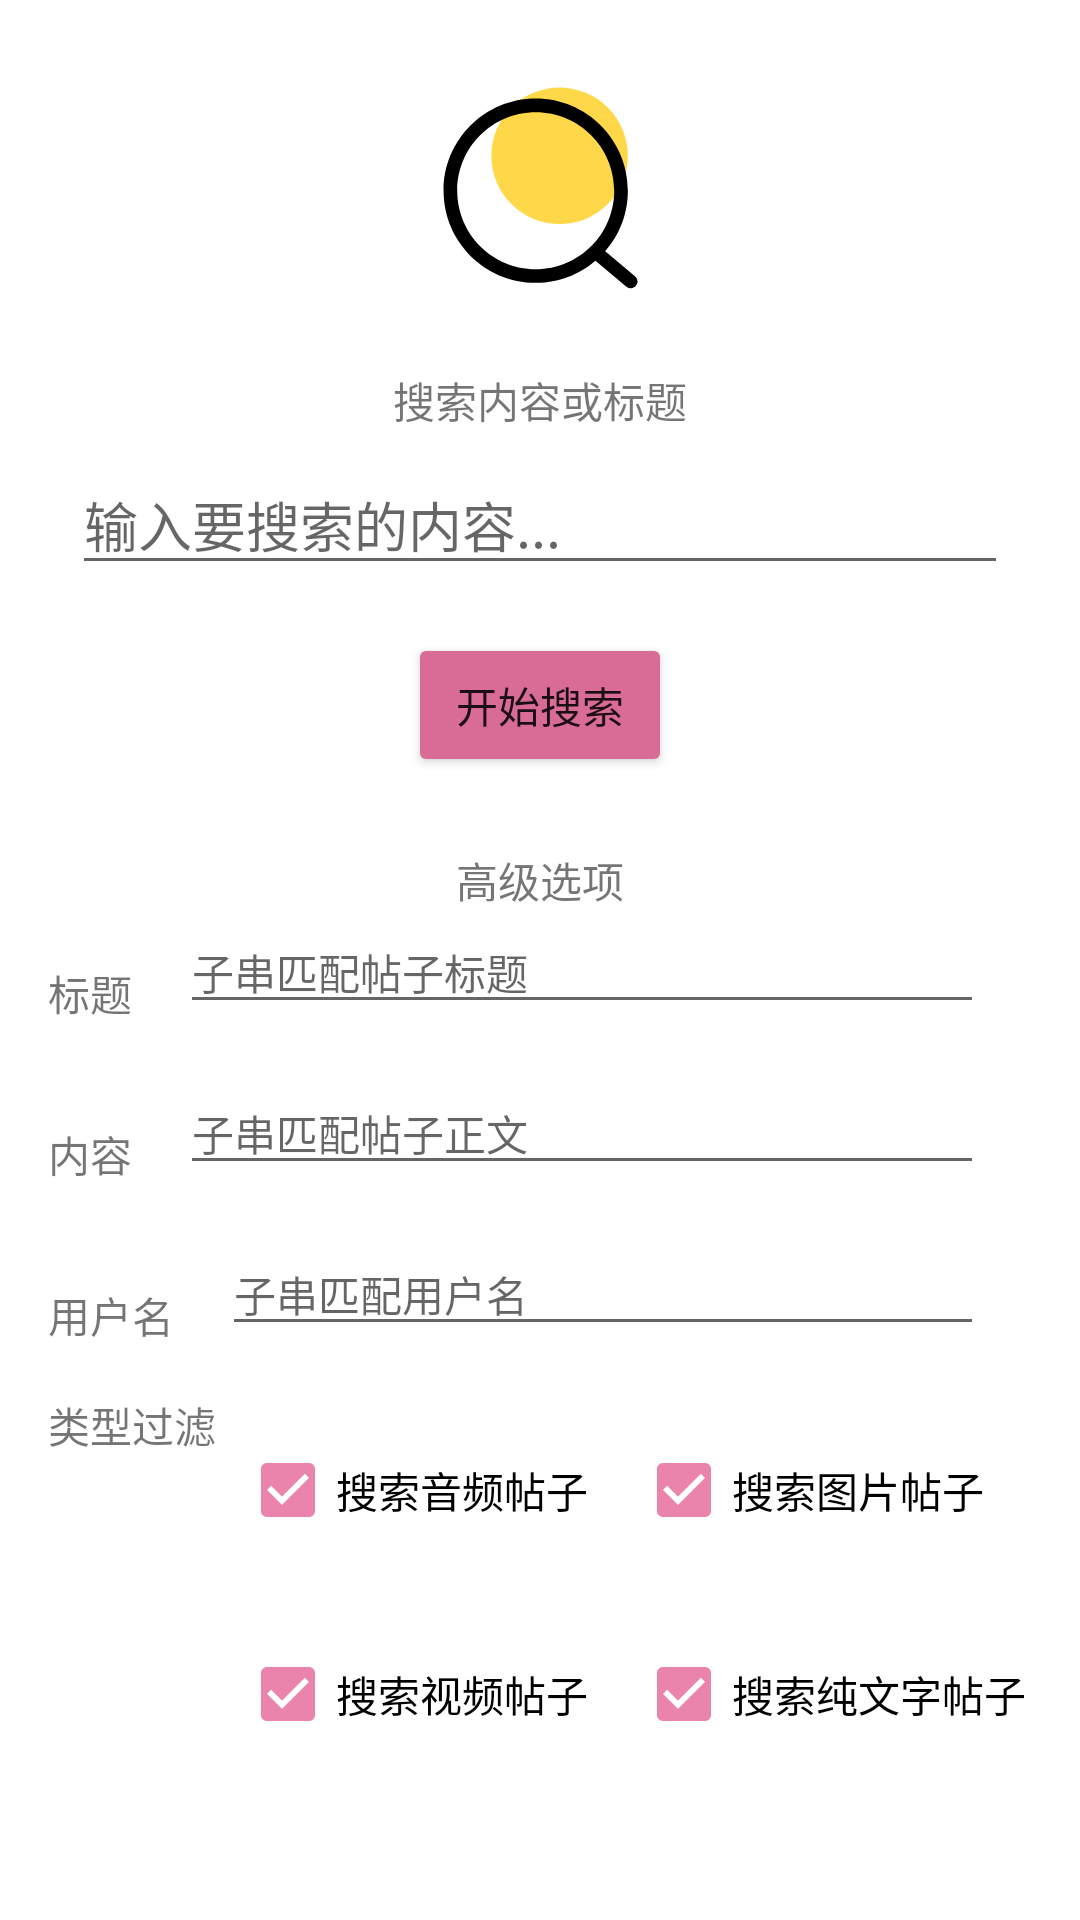

The Android layout XML behind this screen, and the referenced resources:
<!-- AndroidManifest.xml: application theme Theme.Meiyou -->
<!-- res/layout/fragment_search.xml -->
<?xml version="1.0" encoding="utf-8"?>
<androidx.constraintlayout.widget.ConstraintLayout xmlns:android="http://schemas.android.com/apk/res/android"
    xmlns:app="http://schemas.android.com/apk/res-auto"
    xmlns:tools="http://schemas.android.com/tools"
    android:layout_width="match_parent"
    android:layout_height="match_parent">

    <ScrollView
        android:layout_width="match_parent"
        android:layout_height="match_parent"
        app:layout_constraintBottom_toBottomOf="parent"
        app:layout_constraintEnd_toEndOf="parent"
        app:layout_constraintStart_toStartOf="parent"
        app:layout_constraintTop_toTopOf="parent">

        <androidx.constraintlayout.widget.ConstraintLayout
            android:layout_width="match_parent"
            android:layout_height="match_parent">

            <EditText
                android:id="@+id/editTextMainSearch"
                android:layout_width="0dp"
                android:layout_height="wrap_content"
                android:layout_marginStart="24dp"
                android:layout_marginTop="8dp"
                android:layout_marginEnd="24dp"
                android:ems="10"
                android:hint="输入要搜索的内容..."
                android:inputType="textPersonName"
                app:layout_constraintEnd_toEndOf="parent"
                app:layout_constraintStart_toStartOf="parent"
                app:layout_constraintTop_toBottomOf="@+id/textView14" />

            <Button
                android:id="@+id/buttonStartSearch"
                android:layout_width="wrap_content"
                android:layout_height="wrap_content"
                android:layout_marginTop="16dp"
                android:backgroundTint="@color/pink_600"
                android:text="开始搜索"
                app:layout_constraintEnd_toEndOf="parent"
                app:layout_constraintStart_toStartOf="parent"
                app:layout_constraintTop_toBottomOf="@+id/editTextMainSearch" />

            <TextView
                android:id="@+id/textView14"
                android:layout_width="wrap_content"
                android:layout_height="wrap_content"
                android:layout_marginTop="16dp"
                android:text="搜索内容或标题"
                app:layout_constraintEnd_toEndOf="@+id/imageView4"
                app:layout_constraintStart_toStartOf="@+id/imageView4"
                app:layout_constraintTop_toBottomOf="@+id/imageView4" />

            <ImageView
                android:id="@+id/imageView4"
                android:layout_width="108dp"
                android:layout_height="91dp"
                android:layout_marginTop="16dp"
                app:layout_constraintEnd_toEndOf="parent"
                app:layout_constraintStart_toStartOf="parent"
                app:layout_constraintTop_toTopOf="parent"
                app:srcCompat="@drawable/search" />

            <androidx.constraintlayout.widget.ConstraintLayout
                android:layout_width="0dp"
                android:layout_height="wrap_content"
                android:layout_marginStart="16dp"
                android:layout_marginEnd="16dp"
                app:layout_constraintBottom_toBottomOf="parent"
                app:layout_constraintEnd_toEndOf="parent"
                app:layout_constraintStart_toStartOf="parent"
                app:layout_constraintTop_toBottomOf="@+id/textView15">

                <EditText
                    android:id="@+id/editTextTitleSearch"
                    android:layout_width="0dp"
                    android:layout_height="wrap_content"
                    android:layout_marginStart="16dp"
                    android:layout_marginEnd="16dp"
                    android:ems="10"
                    android:hint="子串匹配帖子标题"
                    android:inputType="textPersonName"
                    android:textSize="14sp"
                    app:layout_constraintEnd_toEndOf="parent"
                    app:layout_constraintStart_toEndOf="@+id/textView13"
                    app:layout_constraintTop_toTopOf="parent" />

                <EditText
                    android:id="@+id/editTextContentSearch"
                    android:layout_width="0dp"
                    android:layout_height="wrap_content"
                    android:layout_marginStart="16dp"
                    android:layout_marginTop="16dp"
                    android:layout_marginEnd="16dp"
                    android:ems="10"
                    android:hint="子串匹配帖子正文"
                    android:inputType="textPersonName"
                    android:textSize="14sp"
                    app:layout_constraintEnd_toEndOf="parent"
                    app:layout_constraintStart_toEndOf="@+id/textView12"
                    app:layout_constraintTop_toBottomOf="@+id/editTextTitleSearch" />

                <EditText
                    android:id="@+id/editTextUsernameSearch"
                    android:layout_width="0dp"
                    android:layout_height="wrap_content"
                    android:layout_marginStart="16dp"
                    android:layout_marginTop="16dp"
                    android:layout_marginEnd="16dp"
                    android:ems="10"
                    android:hint="子串匹配用户名"
                    android:inputType="textPersonName"
                    android:textSize="14sp"
                    app:layout_constraintEnd_toEndOf="parent"
                    app:layout_constraintStart_toEndOf="@+id/textView11"
                    app:layout_constraintTop_toBottomOf="@+id/editTextContentSearch" />

                <TextView
                    android:id="@+id/textView2"
                    android:layout_width="wrap_content"
                    android:layout_height="wrap_content"
                    android:layout_marginTop="16dp"
                    android:text="类型过滤"
                    app:layout_constraintStart_toStartOf="parent"
                    app:layout_constraintTop_toBottomOf="@+id/textView11" />

                <TextView
                    android:id="@+id/textView11"
                    android:layout_width="wrap_content"
                    android:layout_height="wrap_content"
                    android:text="用户名"
                    app:layout_constraintBottom_toBottomOf="@+id/editTextUsernameSearch"
                    app:layout_constraintStart_toStartOf="parent" />

                <TextView
                    android:id="@+id/textView12"
                    android:layout_width="wrap_content"
                    android:layout_height="wrap_content"
                    android:text="内容"
                    app:layout_constraintBottom_toBottomOf="@+id/editTextContentSearch"
                    app:layout_constraintStart_toStartOf="parent" />

                <TextView
                    android:id="@+id/textView13"
                    android:layout_width="wrap_content"
                    android:layout_height="wrap_content"
                    android:text="标题"
                    app:layout_constraintBottom_toBottomOf="@+id/editTextTitleSearch"
                    app:layout_constraintStart_toStartOf="parent" />

                <androidx.constraintlayout.widget.ConstraintLayout
                    android:layout_width="wrap_content"
                    android:layout_height="wrap_content"
                    android:layout_marginStart="8dp"
                    android:layout_marginTop="8dp"
                    app:layout_constraintStart_toEndOf="@+id/textView2"
                    app:layout_constraintTop_toTopOf="@+id/textView2">

                    <CheckBox
                        android:id="@+id/checkBoxAudio"
                        android:layout_width="wrap_content"
                        android:layout_height="wrap_content"
                        android:buttonTint="@color/pink_500"
                        android:checked="true"
                        android:text="搜索音频帖子"
                        app:layout_constraintStart_toStartOf="parent"
                        app:layout_constraintTop_toTopOf="parent" />

                    <CheckBox
                        android:id="@+id/checkBoxImage"
                        android:layout_width="wrap_content"
                        android:layout_height="wrap_content"
                        android:layout_marginStart="16dp"
                        android:buttonTint="@color/pink_500"
                        android:checked="true"
                        android:text="搜索图片帖子"
                        app:layout_constraintStart_toEndOf="@+id/checkBoxAudio"
                        app:layout_constraintTop_toTopOf="parent" />

                    <CheckBox
                        android:id="@+id/checkBoxText"
                        android:layout_width="wrap_content"
                        android:layout_height="wrap_content"
                        android:buttonTint="@color/pink_500"
                        android:checked="true"
                        android:text="搜索纯文字帖子"
                        app:layout_constraintEnd_toEndOf="parent"
                        app:layout_constraintStart_toStartOf="@+id/checkBoxImage"
                        app:layout_constraintTop_toTopOf="@+id/checkBoxVideo" />

                    <CheckBox
                        android:id="@+id/checkBoxVideo"
                        android:layout_width="wrap_content"
                        android:layout_height="wrap_content"
                        android:layout_marginTop="20dp"
                        android:buttonTint="@color/pink_500"
                        android:checked="true"
                        android:text="搜索视频帖子"
                        app:layout_constraintStart_toStartOf="parent"
                        app:layout_constraintTop_toBottomOf="@+id/checkBoxAudio" />
                </androidx.constraintlayout.widget.ConstraintLayout>

            </androidx.constraintlayout.widget.ConstraintLayout>

            <TextView
                android:id="@+id/textView15"
                android:layout_width="wrap_content"
                android:layout_height="wrap_content"
                android:layout_marginTop="24dp"
                android:text="高级选项"
                app:layout_constraintEnd_toEndOf="parent"
                app:layout_constraintStart_toStartOf="parent"
                app:layout_constraintTop_toBottomOf="@+id/buttonStartSearch" />
        </androidx.constraintlayout.widget.ConstraintLayout>
    </ScrollView>

</androidx.constraintlayout.widget.ConstraintLayout>
<!-- resources referenced by this layout -->
<resources>
  <color name="pink_500">#EA84AD</color>
  <color name="pink_600">#D86C97</color>
  <!-- drawable search (drawable) -->
  <vector xmlns:android="http://schemas.android.com/apk/res/android"
      android:width="200dp"
      android:height="200dp"
      android:viewportWidth="1024"
      android:viewportHeight="1024">
    <path
        android:pathData="M583.68,404.48m-256,0a256,256 0,1 0,512 0,256 256,0 1,0 -512,0Z"
        android:fillColor="#FFD84A"/>
    <path
        android:fillColor="#FF000000"
        android:pathData="M494.08,880.64c-190.72,0 -345.6,-154.88 -345.6,-345.6s154.88,-345.6 345.6,-345.6 345.6,154.88 345.6,345.6 -154.88,345.6 -345.6,345.6zM494.08,240.64c-162.56,0 -294.4,131.84 -294.4,294.4s131.84,294.4 294.4,294.4 294.4,-131.84 294.4,-294.4 -131.84,-294.4 -294.4,-294.4z"/>
    <path
        android:fillColor="#FF000000"
        android:pathData="M849.92,901.12c-6.4,0 -11.52,-2.56 -16.64,-6.4l-128,-107.52c-10.24,-8.96 -12.8,-25.6 -2.56,-35.84 8.96,-10.24 25.6,-12.8 35.84,-2.56l128,107.52c10.24,8.96 12.8,25.6 2.56,35.84 -5.12,6.4 -12.8,8.96 -19.2,8.96z"/>
  </vector>
  <style name="Theme.Meiyou" parent="Theme.MaterialComponents.DayNight.DarkActionBar">
          
          <item name="colorPrimary">@color/pink_200</item>
          <item name="colorPrimaryVariant">@color/pink_500</item>
          <item name="colorOnPrimary">@color/white</item>
          
          <item name="colorSecondary">@color/teal_200</item>
          <item name="colorSecondaryVariant">@color/teal_700</item>
          <item name="colorOnSecondary">@color/black</item>
          
          <item name="android:statusBarColor" tools:targetApi="l">?attr/colorPrimaryVariant</item>
          
      </style>
  <color name="pink_200">#FFBEE0</color>
  <color name="white">#FFFFFFFF</color>
  <color name="teal_200">#FF03DAC5</color>
  <color name="teal_700">#FF018786</color>
  <color name="black">#FF000000</color>
</resources>
